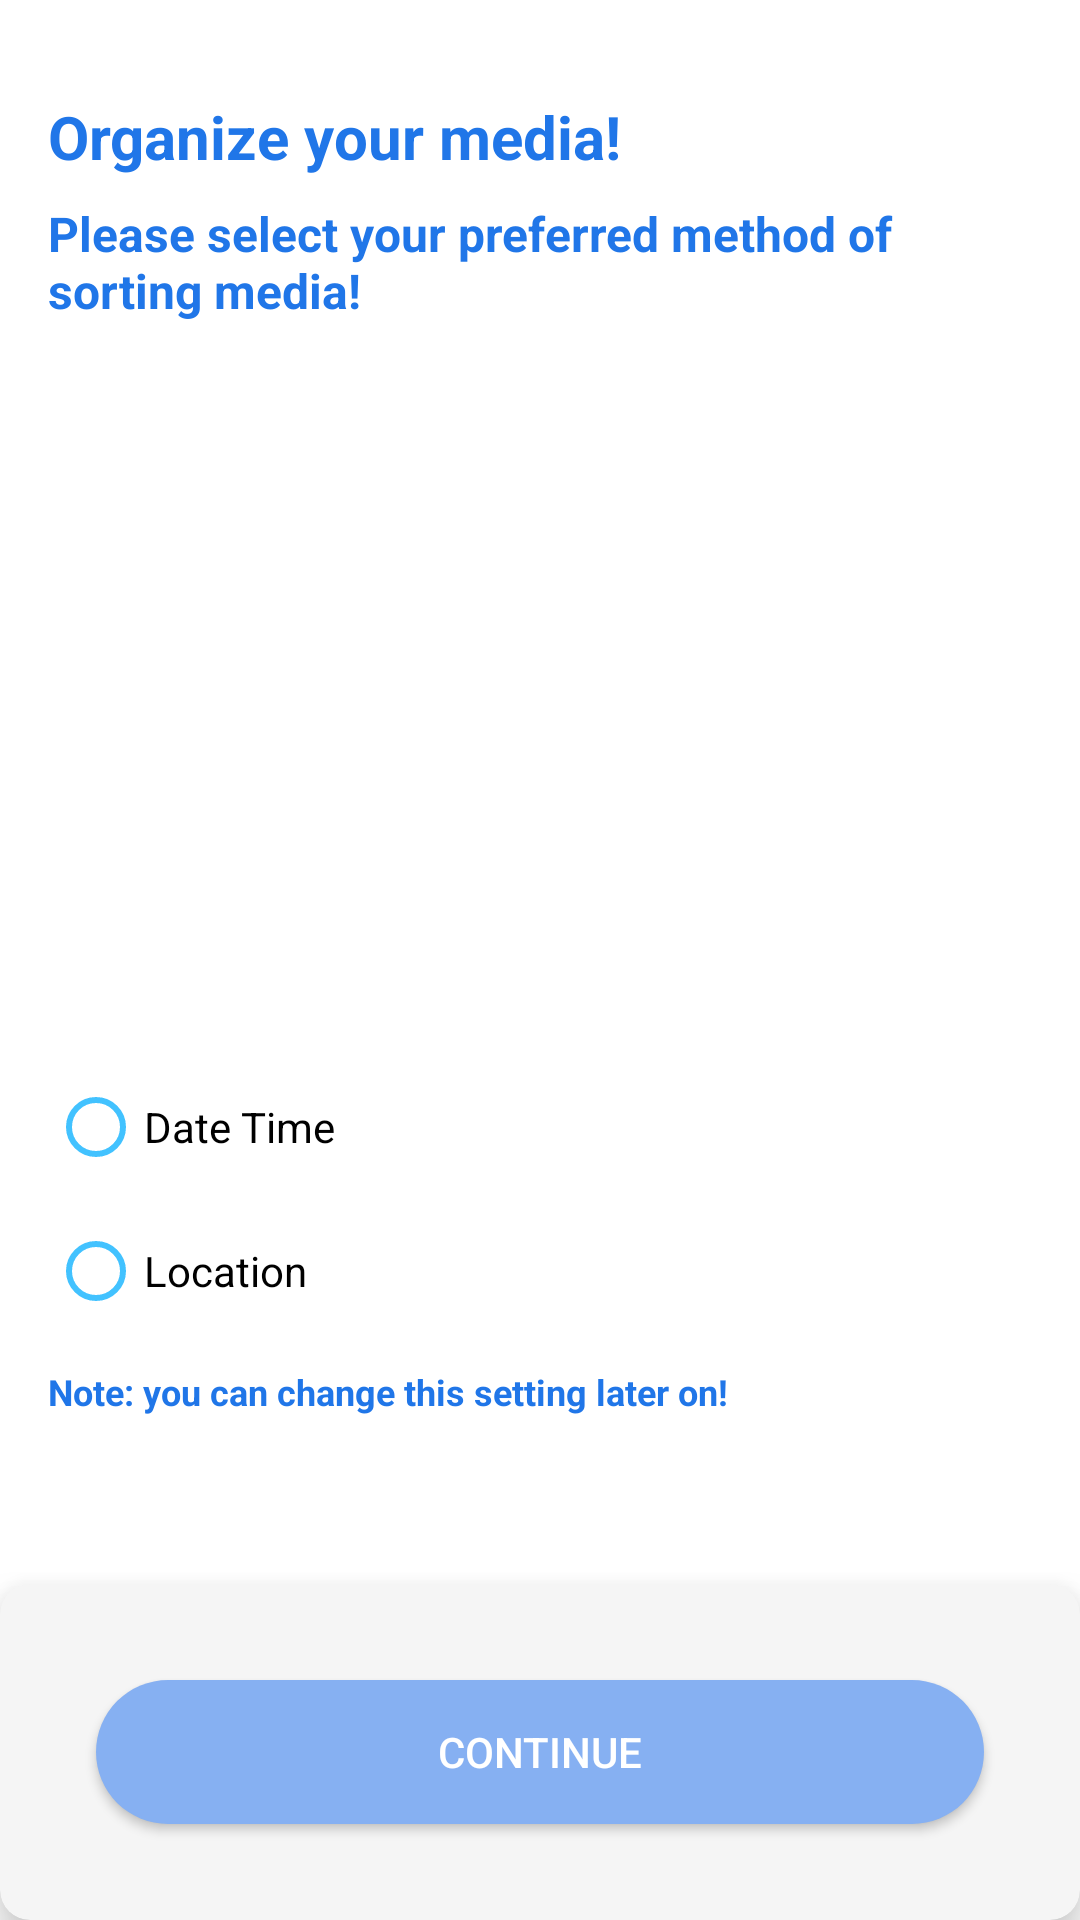

Reconstruct the res/layout file that produces this screen, plus the resources it refers to.
<!-- AndroidManifest.xml: application theme Theme.DigitalDiary -->
<!-- res/layout/sort_fragment.xml -->
<?xml version="1.0" encoding="utf-8"?>
<androidx.constraintlayout.widget.ConstraintLayout xmlns:android="http://schemas.android.com/apk/res/android"
    xmlns:tools="http://schemas.android.com/tools"
    android:layout_width="match_parent"
    android:layout_height="match_parent"
    xmlns:app="http://schemas.android.com/apk/res-auto"
    tools:context=".ui.ui.form.SortFragment">

    <TextView
        android:id="@+id/textView1"
        android:layout_width="match_parent"
        android:layout_height="wrap_content"
        android:layout_marginStart="16dp"
        android:layout_marginTop="32dp"
        android:layout_marginEnd="16dp"
        android:text="Organize your media!"
        android:textColor="@color/azure_blue"
        android:textSize="20sp"
        android:textStyle="bold"
        app:layout_constraintEnd_toEndOf="parent"
        app:layout_constraintStart_toStartOf="parent"
        app:layout_constraintTop_toTopOf="parent" />

    <TextView
        android:id="@+id/textView2"
        android:layout_width="match_parent"
        android:layout_height="wrap_content"
        android:layout_marginStart="16dp"
        android:layout_marginEnd="16dp"
        android:layout_marginTop="8dp"
        android:text="Please select your preferred method of sorting media!"
        android:textColor="@color/azure_blue"
        android:textSize="16sp"
        android:textStyle="bold"
        app:layout_constraintEnd_toEndOf="parent"
        app:layout_constraintStart_toStartOf="parent"
        app:layout_constraintTop_toBottomOf="@id/textView1" />

    <ImageView
        android:id="@+id/icon"
        android:layout_width="match_parent"
        android:layout_height="180dp"
        android:layout_marginTop="32dp"
        android:scaleType="fitCenter"
        android:src="@drawable/sort_photos"
        app:layout_constraintEnd_toEndOf="parent"
        app:layout_constraintStart_toStartOf="parent"
        app:layout_constraintTop_toBottomOf="@id/textView2" />

    <RadioGroup
        android:id="@+id/filter_radio_group"
        android:layout_width="match_parent"
        android:layout_height="wrap_content"
        android:layout_marginStart="16dp"
        android:layout_marginTop="32dp"
        android:layout_marginEnd="16dp"
        app:layout_constraintTop_toBottomOf="@id/icon">

        <RadioButton
            android:id="@+id/datetime_radio"
            android:layout_width="match_parent"
            android:layout_height="wrap_content"
            android:text="Date Time"
            android:buttonTint="@color/colorAccent"/>

        <RadioButton
            android:id="@+id/location_radio"
            android:layout_width="match_parent"
            android:layout_height="wrap_content"
            android:text="Location"
            android:buttonTint="@color/colorAccent"/>

    </RadioGroup>

    <TextView
        android:id="@+id/textView3"
        android:layout_width="match_parent"
        android:layout_height="wrap_content"
        android:layout_marginStart="16dp"
        android:layout_marginEnd="16dp"
        android:layout_marginTop="8dp"
        android:text="Note: you can change this setting later on!"
        android:textColor="@color/azure_blue"
        android:textSize="12sp"
        android:textStyle="bold"
        app:layout_constraintEnd_toEndOf="parent"
        app:layout_constraintStart_toStartOf="parent"
        app:layout_constraintTop_toBottomOf="@id/filter_radio_group" />

    <androidx.cardview.widget.CardView
        android:layout_width="match_parent"
        android:layout_height="wrap_content"
        android:layout_marginTop="32dp"
        app:cardBackgroundColor="@color/white_smoke"
        app:cardCornerRadius="10dp"
        app:cardElevation="10dp"
        app:layout_constraintEnd_toEndOf="parent"
        app:layout_constraintStart_toStartOf="parent"
        app:layout_constraintBottom_toBottomOf="parent">

        <Button
            android:id="@+id/proceed"
            android:layout_width="match_parent"
            android:layout_height="wrap_content"
            android:layout_marginStart="32dp"
            android:layout_marginTop="32dp"
            android:layout_marginEnd="32dp"
            android:layout_marginBottom="32dp"
            android:background="@drawable/rounded_corner_button"
            android:text="Continue"
            android:textColor="@color/white" />

    </androidx.cardview.widget.CardView>

</androidx.constraintlayout.widget.ConstraintLayout>
<!-- resources referenced by this layout -->
<resources>
  <color name="azure_blue">#2076E8</color>
  <color name="colorAccent">#42C2FF</color>
  <color name="white">#FFFFFFFF</color>
  <color name="white_smoke">#F5F5F5</color>
  <!-- drawable rounded_corner_button (drawable-v24) -->
  <?xml version="1.0" encoding="utf-8"?>
  <shape xmlns:android="http://schemas.android.com/apk/res/android">
      <corners android:radius="24dp" />
      <solid android:color="@color/united_nations_blue" />
  </shape>
  <style name="Theme.DigitalDiary" parent="Theme.MaterialComponents.DayNight.DarkActionBar">
          
          <item name="colorPrimary">@color/azure_blue</item>
          <item name="colorPrimaryVariant">@color/azure_blue</item>
          <item name="colorOnPrimary">@color/white</item>
          
          <item name="colorSecondary">@color/teal_200</item>
          <item name="colorSecondaryVariant">@color/teal_700</item>
          <item name="colorOnSecondary">@color/black</item>
          
          <item name="android:statusBarColor" tools:targetApi="l">?attr/colorPrimaryVariant</item>
          
      </style>
  <color name="united_nations_blue">#86B0F2</color>
  <color name="teal_200">#FF03DAC5</color>
  <color name="teal_700">#FF018786</color>
  <color name="black">#FF000000</color>
</resources>
